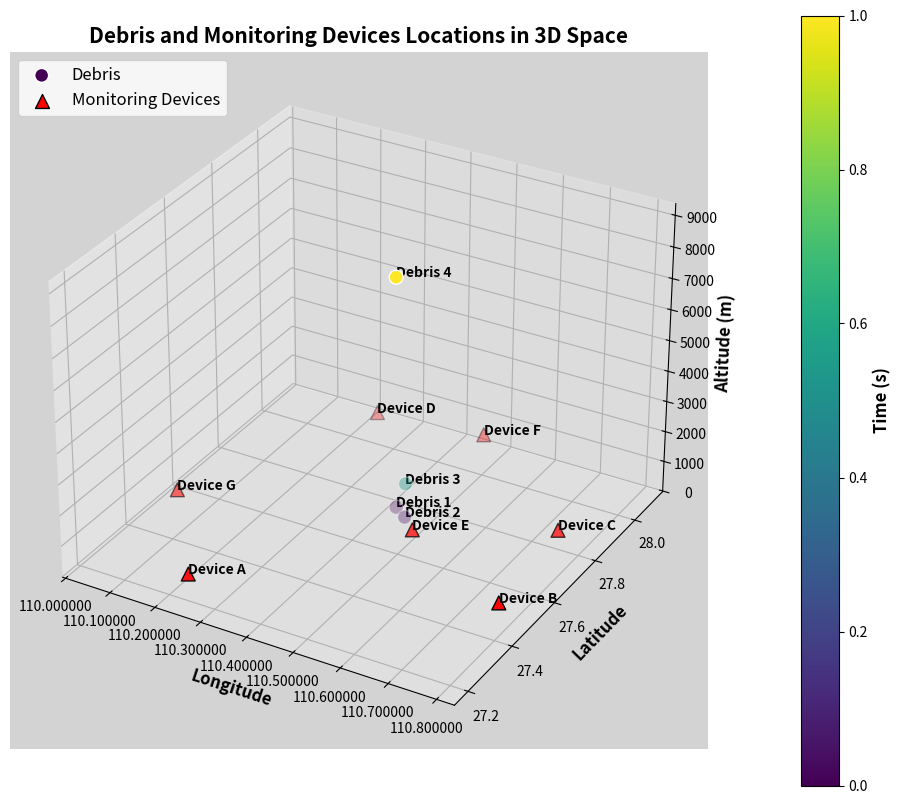

Here is the Python script that generated this plot:
# # import matplotlib.pyplot as plt
# # from mpl_toolkits.mplot3d import Axes3D
# # import matplotlib.ticker as mticker
# # import numpy as np

# # # Data
# # debris_data = {
# #     'Debris 1': {'Longitude': 110.457995, 'Latitude': 27.681618, 'Altitude': 798.4, 'Time': 95.30},
# #     'Debris 2': {'Longitude': 110.488570, 'Latitude': 27.656313, 'Altitude': 777.6, 'Time': 95.53},
# #     'Debris 3': {'Longitude': 110.479030, 'Latitude': 27.679734, 'Altitude': 1685.8, 'Time': 97.38},
# #     'Debris 4': {'Longitude': 110.490165, 'Latitude': 27.609234, 'Altitude': 8768.6, 'Time': 99.21}
# # }

# # # Extract data for plotting
# # longitudes = [debris['Longitude'] for debris in debris_data.values()]
# # latitudes = [debris['Latitude'] for debris in debris_data.values()]
# # altitudes = [debris['Altitude'] for debris in debris_data.values()]
# # times = [debris['Time'] for debris in debris_data.values()]
# # labels = list(debris_data.keys())

# # # Normalize time for color mapping
# # norm = plt.Normalize(min(times), max(times))
# # colors = plt.cm.viridis(norm(times))

# # # Plotting
# # fig = plt.figure(figsize=(10, 8))
# # ax = fig.add_subplot(111, projection='3d')

# # # Scatter plot with enhanced styling
# # scatter = ax.scatter(longitudes, latitudes, altitudes, c=colors, marker='o', s=100, edgecolors='w', linewidth=1, cmap='viridis')

# # # Annotate each point with the debris label
# # for i, label in enumerate(labels):
# #     ax.text(longitudes[i], latitudes[i], altitudes[i], f'{label}\nTime: {times[i]}s', fontsize=10, fontweight='bold')

# # # Labels and title with enhanced styling
# # ax.set_xlabel('Longitude', fontsize=12, fontweight='bold')
# # ax.set_ylabel('Latitude', fontsize=12, fontweight='bold')
# # ax.set_zlabel('Altitude (m)', fontsize=12, fontweight='bold')
# # ax.set_title('Debris Locations in 3D Space', fontsize=15, fontweight='bold')

# # # Set formatter to avoid scientific notation
# # ax.xaxis.set_major_formatter(mticker.FormatStrFormatter('%.6f'))

# # # Set grid and background color
# # ax.grid(True, linestyle='--', linewidth=0.5)
# # ax.set_facecolor('lightgrey')

# # # Add a color bar to show the time scale
# # cbar = plt.colorbar(scatter, ax=ax, pad=0.1)
# # cbar.set_label('Time (s)', fontsize=12, fontweight='bold')

# # # Show plot
# # plt.show()


# import matplotlib.pyplot as plt
# from mpl_toolkits.mplot3d import Axes3D
# import matplotlib.ticker as mticker
# import numpy as np

# # Data for debris
# debris_data = {
#     'Debris 1': {'Longitude': 110.457995, 'Latitude': 27.681618, 'Altitude': 798.4, 'Time': 95.30},
#     'Debris 2': {'Longitude': 110.488570, 'Latitude': 27.656313, 'Altitude': 777.6, 'Time': 95.53},
#     'Debris 3': {'Longitude': 110.479030, 'Latitude': 27.679734, 'Altitude': 1685.8, 'Time': 97.38},
#     'Debris 4': {'Longitude': 110.490165, 'Latitude': 27.609234, 'Altitude': 8768.6, 'Time': 99.21}
# }

# # Data for monitoring devices
# monitoring_data = {
#     'Device A': {'Longitude': 110.241, 'Latitude': 27.204, 'Altitude': 824},
#     'Device B': {'Longitude': 110.783, 'Latitude': 27.456, 'Altitude': 727},
#     'Device C': {'Longitude': 110.762, 'Latitude': 27.785, 'Altitude': 742},
#     'Device D': {'Longitude': 110.251, 'Latitude': 28.025, 'Altitude': 850},
#     'Device E': {'Longitude': 110.524, 'Latitude': 27.617, 'Altitude': 786},
#     'Device F': {'Longitude': 110.467, 'Latitude': 28.081, 'Altitude': 678},
#     'Device G': {'Longitude': 110.047, 'Latitude': 27.521, 'Altitude': 575}
# }

# # Extract data for plotting
# longitudes_debris = [debris['Longitude'] for debris in debris_data.values()]
# latitudes_debris = [debris['Latitude'] for debris in debris_data.values()]
# altitudes_debris = [debris['Altitude'] for debris in debris_data.values()]
# times_debris = [debris['Time'] for debris in debris_data.values()]
# labels_debris = list(debris_data.keys())

# longitudes_devices = [device['Longitude'] for device in monitoring_data.values()]
# latitudes_devices = [device['Latitude'] for device in monitoring_data.values()]
# altitudes_devices = [device['Altitude'] for device in monitoring_data.values()]
# labels_devices = list(monitoring_data.keys())

# # Normalize time for color mapping
# norm = plt.Normalize(min(times_debris), max(times_debris))
# colors = plt.cm.viridis(norm(times_debris))

# # Plotting
# fig = plt.figure(figsize=(12, 10))
# ax = fig.add_subplot(111, projection='3d')

# # Scatter plot for debris
# scatter_debris = ax.scatter(longitudes_debris, latitudes_debris, altitudes_debris, c=colors, marker='o', s=100, edgecolors='w', linewidth=1, cmap='viridis', label='Debris')

# # Annotate each debris point
# for i, label in enumerate(labels_debris):
#     ax.text(longitudes_debris[i], latitudes_debris[i], altitudes_debris[i], f'{label}\nTime: {times_debris[i]}s', fontsize=10, fontweight='bold')

# # Scatter plot for monitoring devices
# scatter_devices = ax.scatter(longitudes_devices, latitudes_devices, altitudes_devices, c='red', marker='^', s=100, edgecolors='k', linewidth=1, label='Monitoring Devices')

# # Annotate each device point
# for i, label in enumerate(labels_devices):
#     ax.text(longitudes_devices[i], latitudes_devices[i], altitudes_devices[i], f'{label}', fontsize=10, fontweight='bold')

# # Labels and title with enhanced styling
# ax.set_xlabel('Longitude', fontsize=12, fontweight='bold')
# ax.set_ylabel('Latitude', fontsize=12, fontweight='bold')
# ax.set_zlabel('Altitude (m)', fontsize=12, fontweight='bold')
# ax.set_title('Debris and Monitoring Devices Locations in 3D Space', fontsize=15, fontweight='bold')

# # Set formatter to avoid scientific notation
# ax.xaxis.set_major_formatter(mticker.FormatStrFormatter('%.6f'))

# # Set grid and background color
# ax.grid(True, linestyle='--', linewidth=0.5)
# ax.set_facecolor('lightgrey')

# # Add a color bar to show the time scale for debris
# cbar = plt.colorbar(scatter_debris, ax=ax, pad=0.1)
# cbar.set_label('Time (s)', fontsize=12, fontweight='bold')

# # Add legend
# ax.legend(loc='upper left', fontsize=12)

# # Show plot
# plt.show()


import matplotlib.pyplot as plt
from mpl_toolkits.mplot3d import Axes3D
import matplotlib.ticker as mticker
import numpy as np

# Data for debris
debris_data = {
    'Debris 1': {'Longitude': 110.457995, 'Latitude': 27.681618, 'Altitude': 798.4, 'Time': 95.30},
    'Debris 2': {'Longitude': 110.488570, 'Latitude': 27.656313, 'Altitude': 777.6, 'Time': 95.53},
    'Debris 3': {'Longitude': 110.479030, 'Latitude': 27.679734, 'Altitude': 1685.8, 'Time': 97.38},
    'Debris 4': {'Longitude': 110.490165, 'Latitude': 27.609234, 'Altitude': 8768.6, 'Time': 99.21}
}

# Data for monitoring devices
monitoring_data = {
    'Device A': {'Longitude': 110.241, 'Latitude': 27.204, 'Altitude': 824},
    'Device B': {'Longitude': 110.783, 'Latitude': 27.456, 'Altitude': 727},
    'Device C': {'Longitude': 110.762, 'Latitude': 27.785, 'Altitude': 742},
    'Device D': {'Longitude': 110.251, 'Latitude': 28.025, 'Altitude': 850},
    'Device E': {'Longitude': 110.524, 'Latitude': 27.617, 'Altitude': 786},
    'Device F': {'Longitude': 110.467, 'Latitude': 28.081, 'Altitude': 678},
    'Device G': {'Longitude': 110.047, 'Latitude': 27.521, 'Altitude': 575}
}

# Extract data for plotting
longitudes_debris = [debris['Longitude'] for debris in debris_data.values()]
latitudes_debris = [debris['Latitude'] for debris in debris_data.values()]
altitudes_debris = [debris['Altitude'] for debris in debris_data.values()]
times_debris = [debris['Time'] for debris in debris_data.values()]
labels_debris = list(debris_data.keys())

longitudes_devices = [device['Longitude'] for device in monitoring_data.values()]
latitudes_devices = [device['Latitude'] for device in monitoring_data.values()]
altitudes_devices = [device['Altitude'] for device in monitoring_data.values()]
labels_devices = list(monitoring_data.keys())

# Normalize time for color mapping
norm = plt.Normalize(min(times_debris), max(times_debris))
colors = plt.cm.viridis(norm(times_debris))

# Plotting
fig = plt.figure(figsize=(12, 10))
ax = fig.add_subplot(111, projection='3d')

# Scatter plot for debris
scatter_debris = ax.scatter(longitudes_debris, latitudes_debris, altitudes_debris, c=colors, marker='o', s=100, edgecolors='w', linewidth=1, cmap='viridis', label='Debris')

# Annotate each debris point
for i, label in enumerate(labels_debris):
    ax.text(longitudes_debris[i], latitudes_debris[i], altitudes_debris[i], f'{label}', fontsize=10, fontweight='bold')

# Scatter plot for monitoring devices
scatter_devices = ax.scatter(longitudes_devices, latitudes_devices, altitudes_devices, c='red', marker='^', s=100, edgecolors='k', linewidth=1, label='Monitoring Devices')

# Annotate each device point
for i, label in enumerate(labels_devices):
    ax.text(longitudes_devices[i], latitudes_devices[i], altitudes_devices[i], f'{label}', fontsize=10, fontweight='bold')

# Labels and title with enhanced styling
ax.set_xlabel('Longitude', fontsize=12, fontweight='bold')
ax.set_ylabel('Latitude', fontsize=12, fontweight='bold')
ax.set_zlabel('Altitude (m)', fontsize=12, fontweight='bold')
ax.set_title('Debris and Monitoring Devices Locations in 3D Space', fontsize=15, fontweight='bold')

# Set formatter to avoid scientific notation
ax.xaxis.set_major_formatter(mticker.FormatStrFormatter('%.6f'))

# Set grid and background color
ax.grid(True, linestyle='--', linewidth=0.5)
ax.set_facecolor('lightgrey')

# Add a color bar to show the time scale for debris
cbar = plt.colorbar(scatter_debris, ax=ax, pad=0.1)
cbar.set_label('Time (s)', fontsize=12, fontweight='bold')

# Add legend
ax.legend(loc='upper left', fontsize=12)

# Show plot
plt.show()
